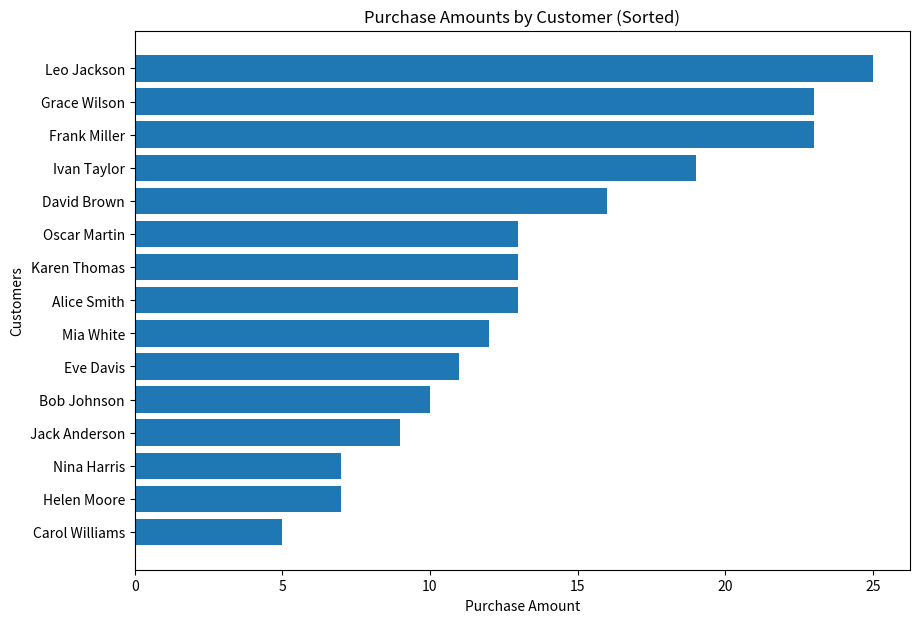

Write the Python code that produced this figure.
import matplotlib.pyplot as plt
import random

# Hypothetical customer names and surnames
customers = ['Alice Smith', 'Bob Johnson', 'Carol Williams', 'David Brown', 'Eve Davis', 'Frank Miller', 'Grace Wilson', 'Helen Moore', 'Ivan Taylor', 'Jack Anderson', 'Karen Thomas', 'Leo Jackson', 'Mia White', 'Nina Harris', 'Oscar Martin']
# Random purchase amounts between 5 and 30
purchase_amounts = [random.randint(5, 30) for _ in range(len(customers))]

# Sort customers and purchase amounts by purchase amounts in ascending order
sorted_data = sorted(zip(customers, purchase_amounts), key=lambda x: x[1])
sorted_customers, sorted_amounts = zip(*sorted_data)

# Create a figure with desired dimensions
plt.figure(figsize=(10, 7))

# Create a horizontal bar chart
plt.barh(sorted_customers, sorted_amounts)

# Set chart title and labels
plt.title('Purchase Amounts by Customer (Sorted)')
plt.xlabel('Purchase Amount')
plt.ylabel('Customers')

# Show the chart
plt.show()
